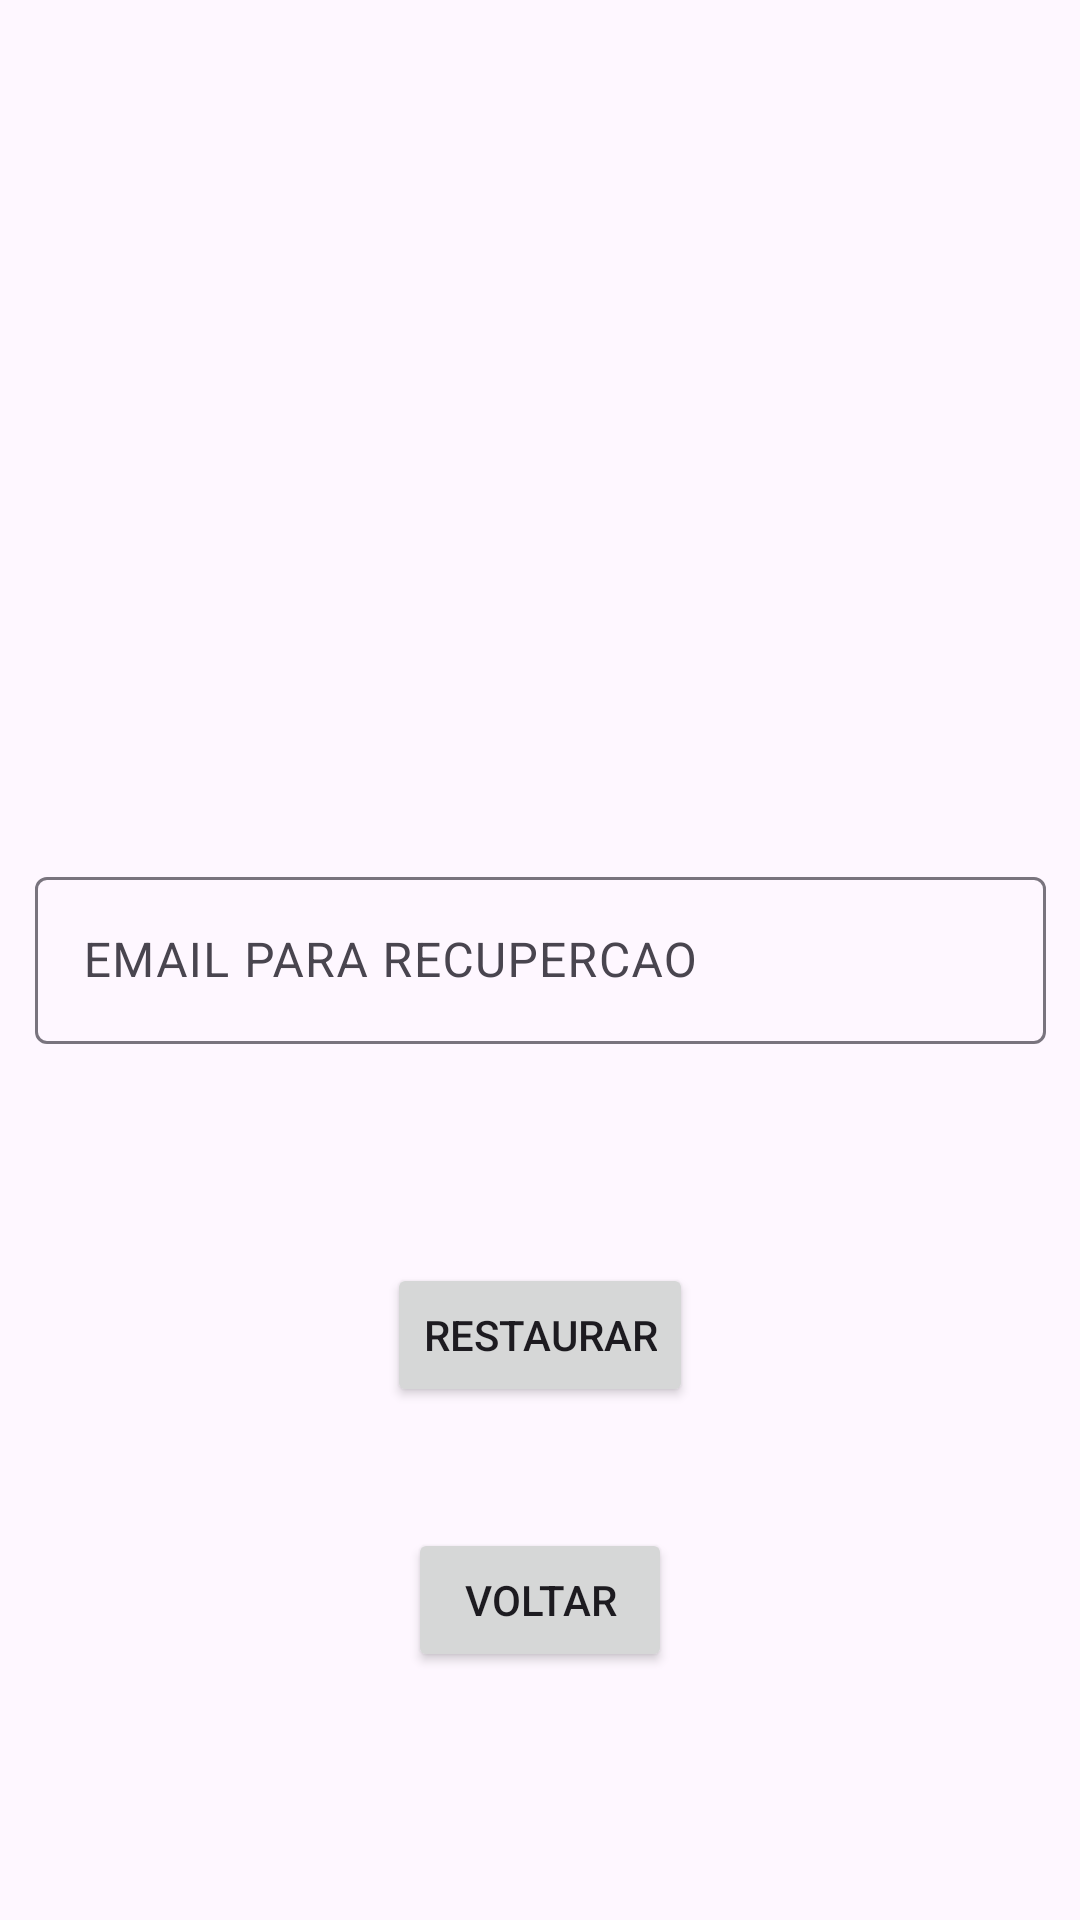

This screen was rendered from an Android layout file. Write that file and the resources it references.
<!-- AndroidManifest.xml: application theme Theme.Teste13 -->
<!-- res/layout/activity_tela_recuperacao_senha.xml -->
<?xml version="1.0" encoding="utf-8"?>
<androidx.constraintlayout.widget.ConstraintLayout xmlns:android="http://schemas.android.com/apk/res/android"
    xmlns:app="http://schemas.android.com/apk/res-auto"
    xmlns:tools="http://schemas.android.com/tools"
    android:layout_width="match_parent"
    android:layout_height="match_parent"
    tools:context=".TelaRecuperacaoSenha">

    <Button
        android:id="@+id/BRecuperar"
        android:layout_width="wrap_content"
        android:layout_height="wrap_content"
        android:layout_marginTop="68dp"
        android:onClick="RestaurarSenha"
        android:text="RESTAURAR"
        app:layout_constraintEnd_toEndOf="parent"
        app:layout_constraintStart_toStartOf="parent"
        app:layout_constraintTop_toBottomOf="@+id/EMAIL" />

    <Button
        android:id="@+id/BVoltar"
        android:layout_width="wrap_content"
        android:layout_height="wrap_content"
        android:onClick="voltarTelaInicial"
        android:text="VOLTAR"
        app:layout_constraintBottom_toBottomOf="parent"
        app:layout_constraintEnd_toEndOf="parent"
        app:layout_constraintStart_toStartOf="parent"
        app:layout_constraintTop_toBottomOf="@+id/BRecuperar"
        app:layout_constraintVertical_bias="0.329" />

    <com.google.android.material.textfield.TextInputLayout
        android:id="@+id/EMAIL"
        android:layout_width="337dp"
        android:layout_height="66dp"
        app:layout_constraintBottom_toBottomOf="parent"
        app:layout_constraintEnd_toEndOf="parent"
        app:layout_constraintStart_toStartOf="parent"
        app:layout_constraintTop_toTopOf="parent">

        <com.google.android.material.textfield.TextInputEditText
            android:layout_width="match_parent"
            android:layout_height="wrap_content"
            android:hint="EMAIL PARA RECUPERCAO" />
    </com.google.android.material.textfield.TextInputLayout>
</androidx.constraintlayout.widget.ConstraintLayout>
<!-- resources referenced by this layout -->
<resources>
  <style name="Theme.Teste13" parent="Base.Theme.Teste13" />
  <style name="Base.Theme.Teste13" parent="Theme.Material3.DayNight.NoActionBar">
          
          
      </style>
</resources>
